Image classification data set "60_20_20segmented" (Sanjana-aravindan/Plant-leaf-disease-classification on GitHub). Class labels (38): apple frogeye spot, apple scab, apple cedar apple rust, apple healthy, blueberry healthy, cherry powdery mildew, cherry healthy, corn cercospora gray leaf spot, corn common rust, corn northern leaf blight, corn healthy, grape black rot, grape esca black measles, grape leaf blight isariopsis leaf spot markers, grape healthy, orange huanglongbing citrus greening, peach bacterial spot, peach healthy, bell pepper bacterial spot, bell pepper healthy, potato early blight, potato late blight, potato healthy, raspberry healthy, soybean healthy, squash powdery mildew, strawberry leaf scorch, strawberry healthy, tomato bacterial spot, tomato early blight, tomato late blight, tomato leaf mold, tomato septoria leaf spot, tomato two-spotted spider mite, tomato target spot, tomato yellow leaf curl virus, tomato mosaic virus, tomato healthy.

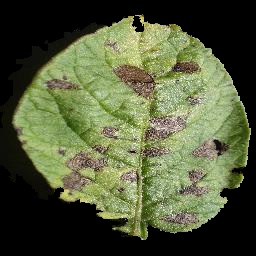
Label: potato early blight

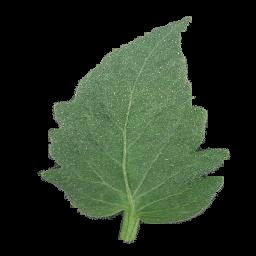
Label: tomato healthy

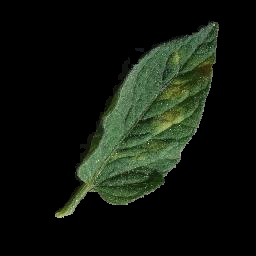
Label: tomato leaf mold

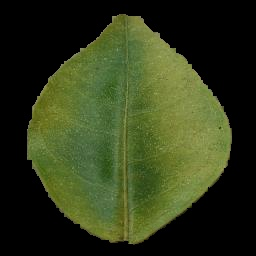
Label: orange huanglongbing citrus greening

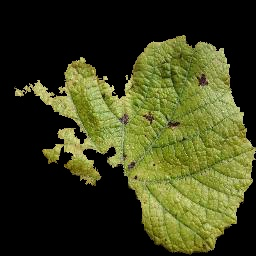
Label: grape leaf blight isariopsis leaf spot markers

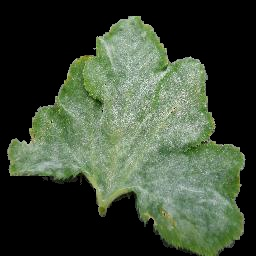
Label: squash powdery mildew
